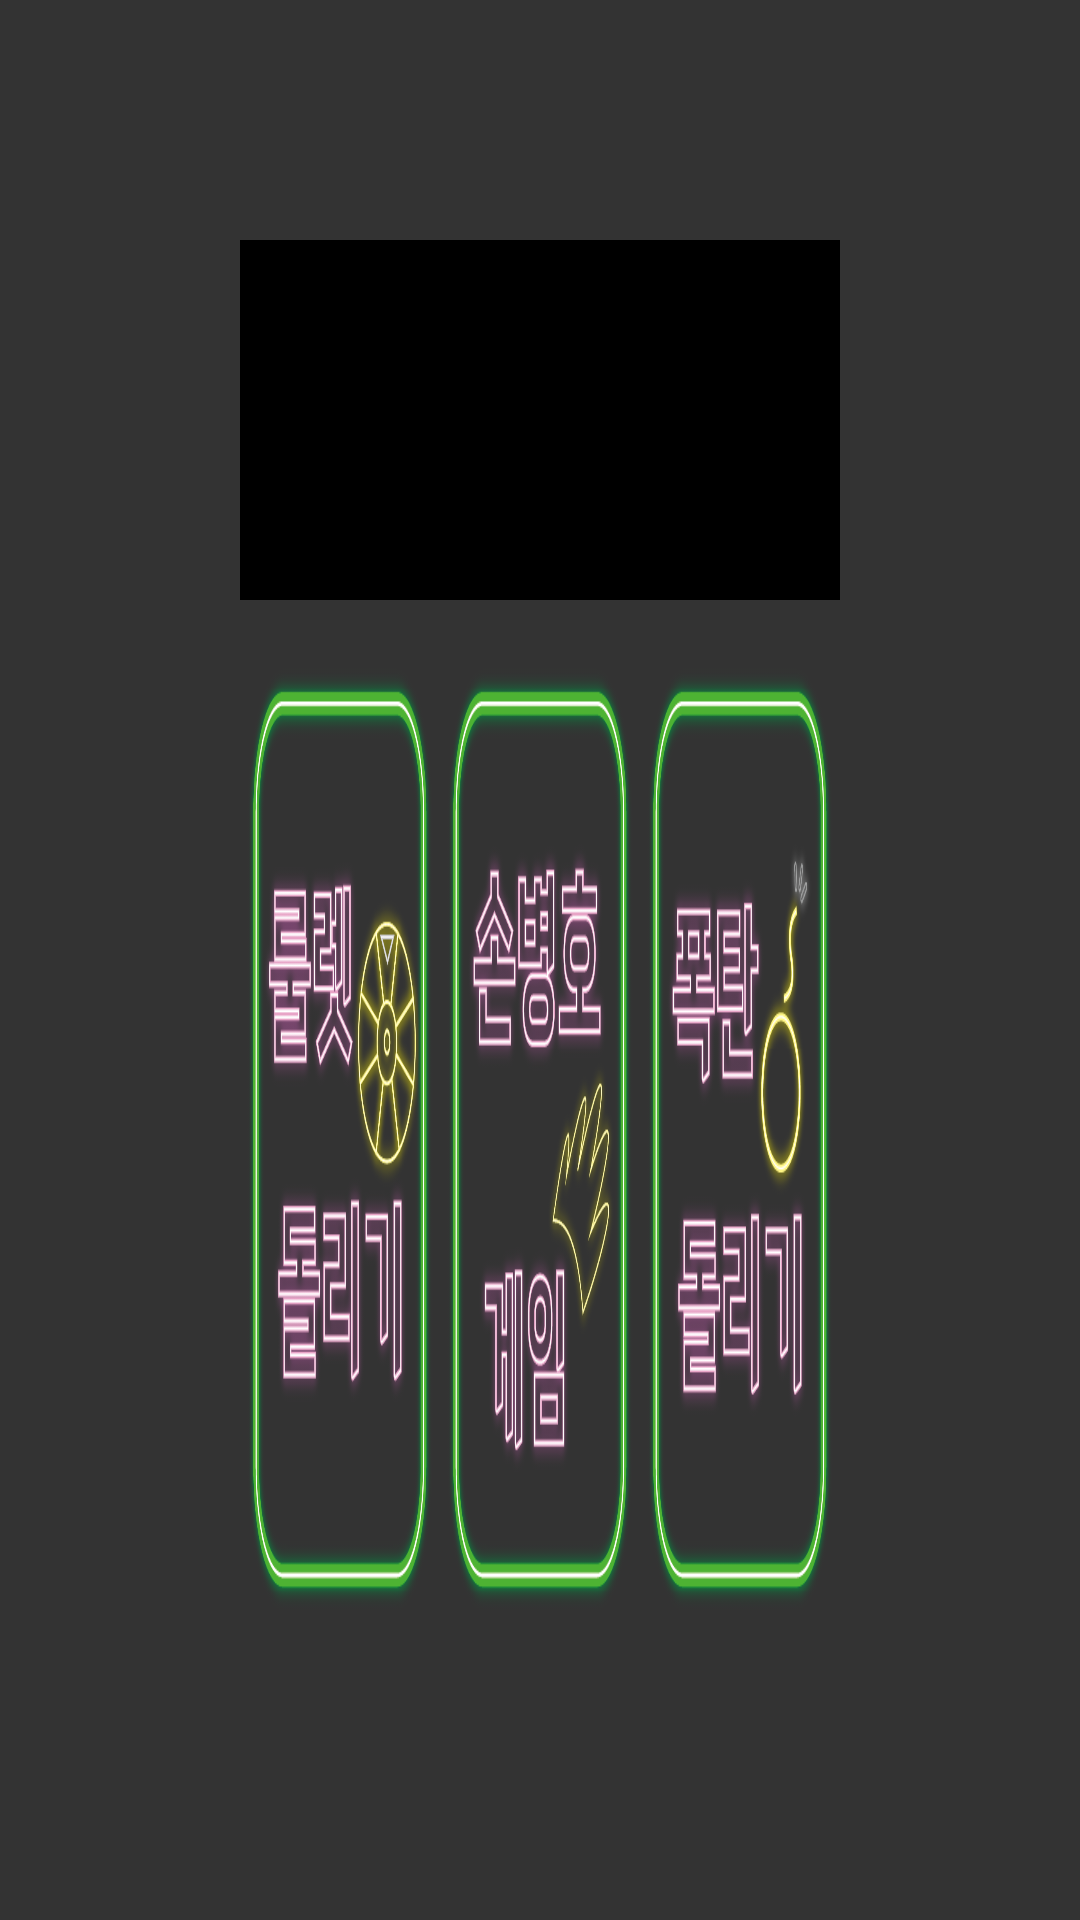

Write the Android layout XML for this screen, with the resource values it uses.
<!-- AndroidManifest.xml: application theme Theme.Cap2 -->
<!-- res/layout/activity_game_page.xml -->
<?xml version="1.0" encoding="utf-8"?>
<RelativeLayout xmlns:android="http://schemas.android.com/apk/res/android"
    xmlns:app="http://schemas.android.com/apk/res-auto"
    xmlns:tools="http://schemas.android.com/tools"
    android:layout_width="1290dp"
    android:layout_height="800dp"
    android:layout_gravity="center"
    android:background="#333333"
    tools:context=".view.GamePageActivity">

    

    <LinearLayout
        android:layout_width="match_parent"
        android:layout_height="match_parent"
        android:layout_marginLeft="80dp"
        android:layout_marginTop="80dp"
        android:layout_marginRight="80dp"
        android:layout_marginBottom="80dp"
        android:orientation="vertical">

        <LinearLayout
            android:id="@+id/linearLayout4"
            android:layout_width="match_parent"
            android:layout_height="match_parent"
            android:layout_weight="3"
            android:gravity="center">

            <ViewFlipper
                android:id="@+id/view"
                android:layout_width="700dp"
                android:layout_height="150dp"
                android:layout_gravity="center"
                android:layout_marginLeft="150dp"
                android:background="@drawable/roundline" />

            <ImageButton
                android:id="@+id/back"
                android:layout_width="180dp"
                android:layout_height="90dp"
                android:layout_marginLeft="50dp"
                android:background="@drawable/backblue"
                android:text="Button"
                tools:ignore="SpeakableTextPresentCheck" />

        </LinearLayout>

        <LinearLayout
            android:id="@+id/linearLayout3"
            android:layout_width="match_parent"
            android:layout_height="match_parent"
            android:layout_weight="1">

            <ImageButton
                android:id="@+id/rullet_button"
                android:layout_width="match_parent"
                android:layout_height="match_parent"
                android:layout_gravity="center"
                android:layout_weight="1"
                android:background="@drawable/roulletgame2"
                android:text="Button"
                tools:ignore="SpeakableTextPresentCheck" />

            <ImageButton
                android:id="@+id/son_byung_ho_button"
                android:layout_width="match_parent"
                android:layout_height="match_parent"
                android:layout_gravity="center"
                android:layout_weight="1"
                android:background="@drawable/songame2"
                android:text="Button"
                tools:ignore="SpeakableTextPresentCheck" />

            <ImageButton
                android:id="@+id/roll_bomb"
                android:layout_width="match_parent"
                android:layout_height="match_parent"
                android:layout_gravity="center"
                android:layout_weight="1"
                android:background="@drawable/boomgame2"
                android:text="Button"
                tools:ignore="SpeakableTextPresentCheck" />

        </LinearLayout>

    </LinearLayout>

</RelativeLayout>
<!-- resources referenced by this layout -->
<resources>
  <!-- drawable backblue: png bitmap (drawable, 48116 bytes) -->
  <!-- drawable boomgame2: png bitmap (drawable, 80008 bytes) -->
  <!-- drawable roulletgame2: png bitmap (drawable, 98395 bytes) -->
  <!-- drawable roundline (drawable) -->
  <?xml version="1.0" encoding="utf-8"?>
  <shape xmlns:android="http://schemas.android.com/apk/res/android"
      android:shape="rectangle">
      <stroke
          android:width="4dp"
          android:color="#000000"/>
      <corners android:radius="30dp" />
      <solid android:color="#000000" />
  </shape>
  <!-- drawable songame2: png bitmap (drawable, 98028 bytes) -->
</resources>
